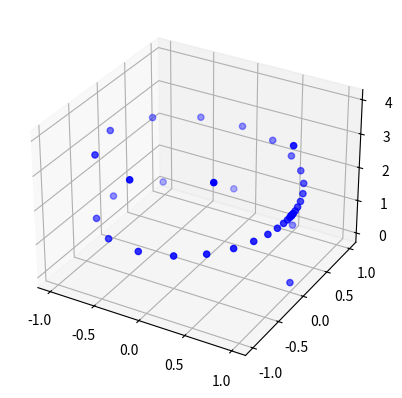

Here is the Python script that generated this plot:
#!/usr/bin/env python3.7

"""
The copyrights of this software are owned by Duke University.
Please refer to the LICENSE and README.md files for licensing instructions.
The source code can be found on the following GitHub repository: https://github.com/wmglab-duke/ascent
"""

import numpy as np
import math

"""
The following code is adapted from a public GitHub repository (information below). The original code was written in
Python 2.x and has been adapted to Python 3.x syntax for the purposes of this project. The function interparc and others
were translated to Python from MATLAB by the original author. See documentation below for usage of interparc. Minor
algorithmic edits were made to adjust the interparc function to better suit the needs of this project.

[redacted]
Last Published Date: October 12, 2017
Date of Download: April 7, 2020
GitHub URL: https://github.com/rsyi/python-lib/blob/master/interparc.py
"""


def diffCOL(matrix):
    newMAT = []
    newROW = []
    for i in range(len(matrix) - 1):
        for j in range(len(matrix[i])):
            diff = matrix[i + 1][j] - matrix[i][j]
            newROW.append(diff)
        newMAT.append(newROW)
        newROW = []
    # Stack the matrix to get xyz in columns
    newMAT = np.vstack(newMAT)
    return newMAT


def squareELEM(matrix):
    for i in range(len(matrix)):
        for j in range(len(matrix[i])):
            matrix[i][j] = matrix[i][j] * matrix[i][j]
    return matrix


def sumROW(matrix):
    newMAT = []
    for j in range(len(matrix)):
        rowSUM = 0
        for k in range(len(matrix[j])):
            rowSUM = rowSUM + matrix[j][k]
        newMAT.append(rowSUM)
    return newMAT


def sqrtELEM(matrix):
    for i in range(len(matrix)):
        matrix[i] = math.sqrt(matrix[i])
    return matrix


def sumELEM(matrix):
    sum = 0
    for i in range(len(matrix)):
        sum = sum + matrix[i]
    return sum


def diffMAT(matrix, denom):
    newMAT = []
    for i in range(len(matrix)):
        newMAT.append(matrix[i] / denom)
    return newMAT


def cumsumMAT(matrix):
    first = 0
    newmat = []
    newmat.append(first)
    # newmat.append(matrix)
    for i in range(len(matrix)):
        newmat.append(matrix[i])
    cum = 0
    for i in range(len(newmat)):
        cum = cum + newmat[i]
        newmat[i] = cum
    return newmat


def divMAT(A, B):
    newMAT = []
    for i in range(len(A)):
        newMAT.append(A[i] / B[i])
    return newMAT


def minusVector(t, cumarc):
    newMAT = []
    for i in range(len(t)):
        newMAT.append(t[i] - cumarc[i])
    return newMAT


def replaceIndex(A, B):
    newMAT = []
    for i in range(len(B)):
        index = B[i]
        newMAT.append(A[index])
    return newMAT


def matSUB(first, second):
    newMAT = []
    newCOL = []
    for i in range(len(first)):
        for j in range(len(first[i])):
            newMAT.append(first[i][j] - second[i][j])
        # newMAT.append(newCOL)
    return newMAT


def matADD(first, second):
    newMAT = []
    newCOL = []
    for i in range(len(first)):
        for j in range(len(first[i])):
            newMAT.append(first[i][j] + second[i][j])
        # newMAT.append(newCOL)
    return newMAT


def matMULTI(first, second):
    """
    Take in two matrix
    multiply each element against the other at the same index
    return a new matrix
    """
    newMAT = []
    newCOL = []
    for i in range(len(first)):
        for j in range(len(first[i])):
            newMAT.append(first[i][j] * second[i][j])
        # newMAT.append(newCOL)
    return newMAT


def matDIV(first, second):
    """
    Take in two matrix
    multiply each element against the other at the same index
    return a new matrix
    """
    newMAT = []
    newCOL = []
    for i in range(len(first)):
        for j in range(len(first[i])):
            newMAT.append(first[i][j] / second[i][j])
        # newMAT.append(newCOL)
    return newMAT


def vecDIV(first, second):
    """
    Take in two arrays
    multiply each element against the other at the same index
    return a new array
    """
    newMAT = []
    for i in range(len(first)):
        newMAT.append(first[i] / second[i])
    return newMAT


def replaceROW(matrix, replacer, adder):
    newMAT = []
    if adder != 0:
        for i in range(len(replacer)):
            newMAT.append(matrix[replacer[i] + adder])
    else:
        for i in range(len(replacer)):
            newMAT.append(matrix[replacer[i]])
    return np.vstack(newMAT)


def interparc(t, px, py, *args):
    inputs = [t, px, py, args]
    # If we dont get at least a t, x, and y value we error
    if len(inputs) < 3:
        print("ERROR: NOT ENOUGH ARGUMENTS")

    # Should check to make sure t is a single integer greater than 1
    # t = t
    # if (t > 1) and (t % 1 == 0):
    #     t = np.linspace(0, 1, t)
    # elif t < 0 or t > 1:
    #     print("Error: STEP SIZE t IS NOT ALLOWED")

    nt = len(t)

    px = px
    py = py
    n = len(px)

    if len(px) != len(py):
        print("ERROR: MUST BE SAME LENGTH")
    elif n < 2:
        print("ERROR: MUST BE OF LENGTH 2")

    pxy = [px, py]
    # pxy = np.transpose(pxy)
    ndim = 2

    method = 'linear'

    if len(args) > 1:
        if isinstance(args[len(args) - 1], str) == True:
            method = args[len(args) - 1]
            if method != 'linear' and method != 'pchip' and method != 'spline':
                print("ERROR: INVALID METHOD")
    elif len(args) == 1:
        method = args[0]
    method = 'linear'
    # Try to append all the arguments together
    for i in range(len(args)):
        if isinstance(args[i], str) != True:
            pz = args[i]
            if len(pz) != n:
                print("ERROR: LENGTH MUST BE SAME AS OTHER INPUT")
            pxy.append(pz)
    ndim = len(pxy)

    pt = np.zeros((nt, ndim))
    # Check for rounding errors here
    # Transpose the matrix to align with matlab codes method
    pxy = np.transpose(pxy)
    chordlen = sqrtELEM(sumROW(squareELEM(diffCOL(pxy))))
    chordlen = diffMAT(chordlen, sumELEM(chordlen))
    cumarc = cumsumMAT(chordlen)
    if method == 'linear':
        inter = np.histogram(bins=t, a=cumarc)
        tbins = inter[1]
        hist = inter[0]
        tbinset = []
        index = 0
        tbinset.append(index)

        for i in range(len(hist)):
            if hist[i] > 0:
                index = index + hist[i]
                tbinset.append(index)
            else:
                tbinset.append(index)

        for i in range(len(tbinset)):
            if tbinset[i] <= 0 or t[i] <= 0:
                tbinset[i] = 1
            elif tbinset[i] >= n or t[i] >= 1:
                tbinset[i] = n - 1
        # Take off one value to match the way matlab does indexing
        for i in range(len(tbinset)):
            tbinset[i] = tbinset[i] - 1

        s = divMAT(minusVector(t, replaceIndex(cumarc, tbinset)), replaceIndex(chordlen, tbinset))

        # Breakup the parts of pt
        repmat = np.transpose(np.reshape(np.vstack(np.tile(s, (1, ndim))[0]), (ndim, -1)))
        sub = np.reshape(np.vstack(matSUB(replaceROW(pxy, tbinset, 1), replaceROW(pxy, tbinset, 0))), (-1, ndim))
        multi = np.reshape(np.vstack(matMULTI(sub, repmat)), (-1, ndim))
        pt = np.reshape(np.vstack(matADD(replaceROW(pxy, tbinset, 0), multi)), (-1, ndim))
        return pt


if __name__ == '__main__':
    import matplotlib.pyplot as plt
    from mpl_toolkits.mplot3d import Axes3D

    # t = -np.cos(np.linspace(-np.pi/2, np.pi/2, 20)) + 1
    t = ((np.linspace(-1, 1, 40) ** 3) + 1) / 2

    # plt.plot(t)
    # plt.show()

    t_create = np.linspace(0, 4 * np.pi, 100)
    x = np.cos(t_create)
    y = np.sin(t_create)
    z = t_create / np.pi

    res = interparc(t, x, y, z)

    fig: plt.Figure = plt.figure()
    ax: Axes3D = fig.add_subplot(111, projection='3d')

    # ax.scatter(x, y, z, c='r', marker='o')
    ax.scatter(res[:, 0], res[:, 1], res[:, 2], c='b', marker='o')

    plt.show()

